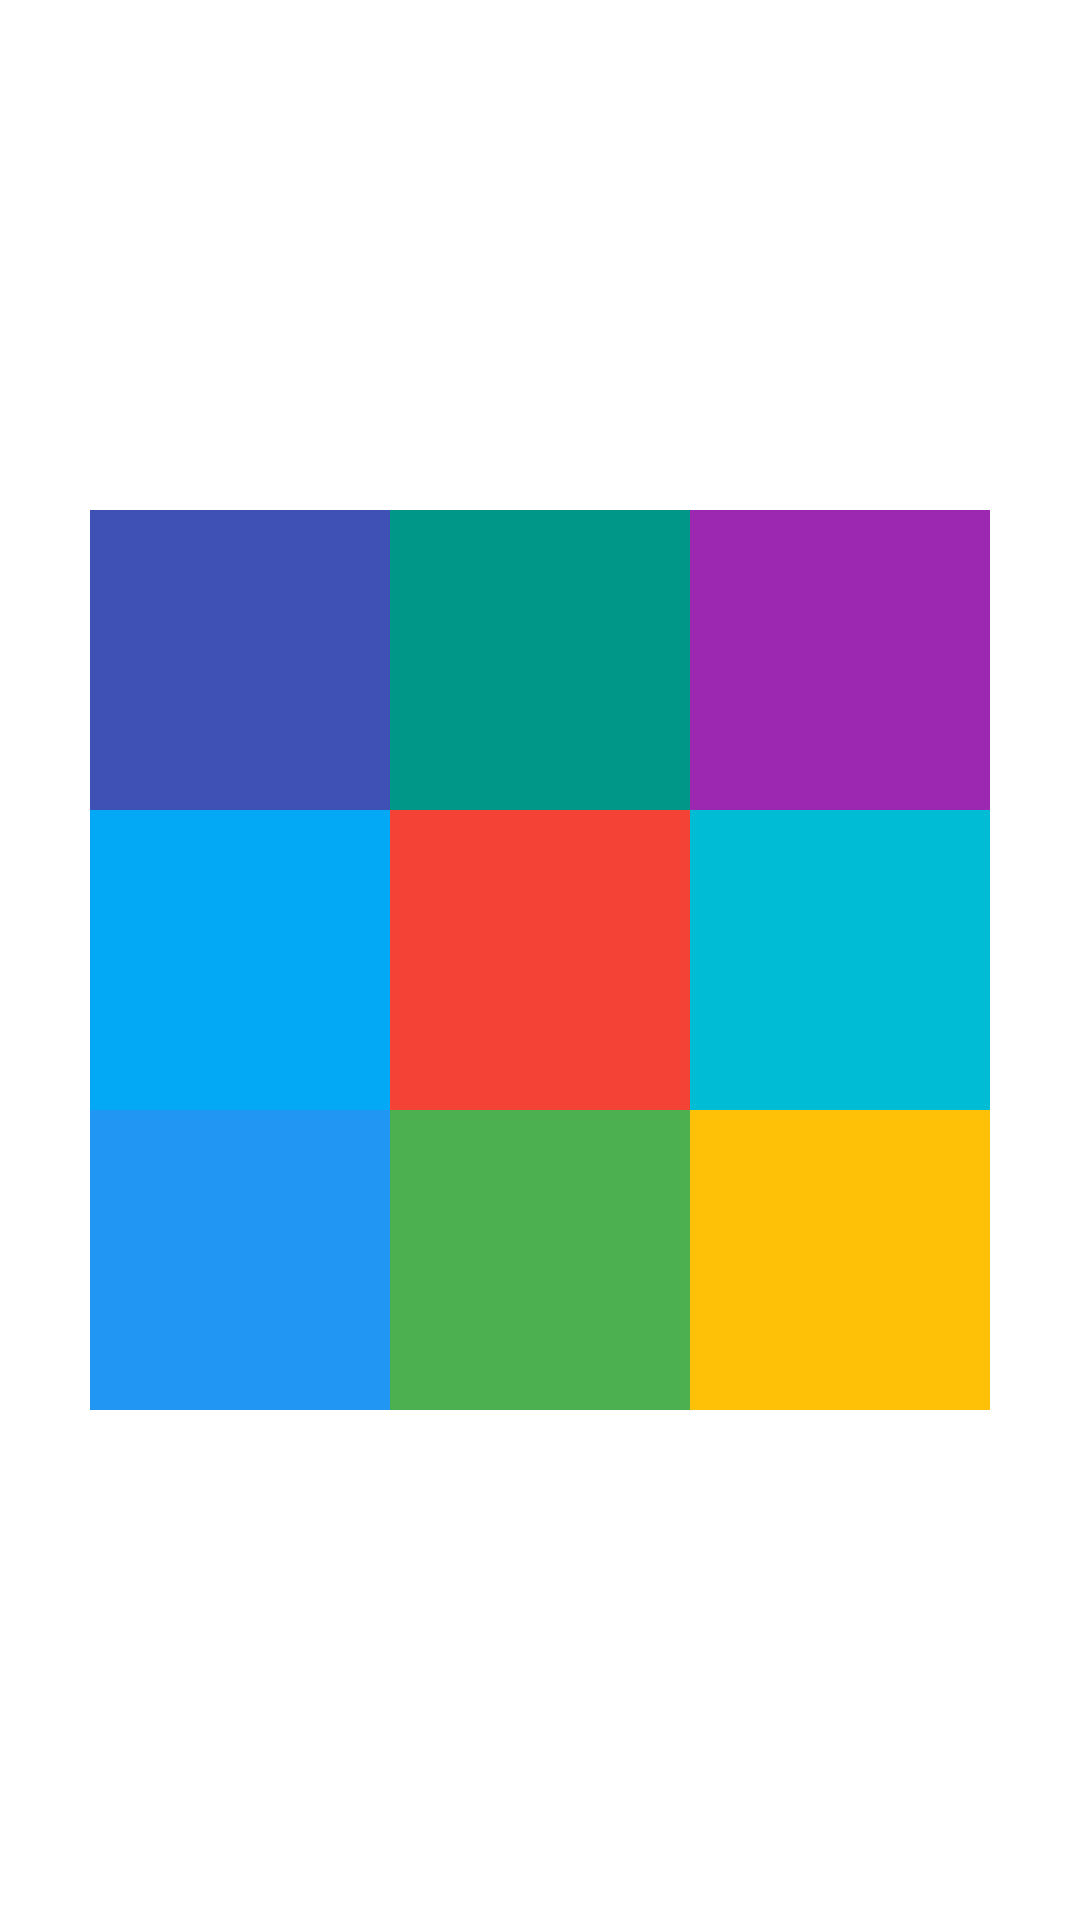

Layout XML and referenced resources for this Android screen:
<!-- AndroidManifest.xml: application theme Theme.Oort -->
<!-- res/layout/practice_06.xml -->
<?xml version="1.0" encoding="utf-8"?>
<RelativeLayout xmlns:android="http://schemas.android.com/apk/res/android"
    android:layout_width="match_parent"
    android:layout_height="match_parent">

    <TextView
        android:id="@+id/view1"
        android:layout_width="100dp"
        android:layout_height="100dp"
        android:layout_centerInParent="true"
        android:background="#F44336" />

    <TextView
        android:layout_width="100dp"
        android:layout_height="100dp"
        android:layout_below="@id/view1"
        android:layout_toRightOf="@id/view1"
        android:background="#FFC107" />

    <TextView
        android:layout_width="100dp"
        android:layout_height="100dp"
        android:layout_above="@id/view1"
        android:layout_toRightOf="@id/view1"
        android:background="#9C27B0" />

    <TextView
        android:layout_width="100dp"
        android:layout_height="100dp"
        android:layout_above="@id/view1"
        android:layout_toLeftOf="@id/view1"
        android:background="#3F51B5" />

    <TextView
        android:layout_width="100dp"
        android:layout_height="100dp"
        android:layout_below="@id/view1"
        android:layout_toLeftOf="@id/view1"
        android:background="#2196F3" />

    <TextView
        android:layout_width="100dp"
        android:layout_height="100dp"
        android:layout_centerInParent="true"
        android:layout_toLeftOf="@id/view1"
        android:background="#03A9F4" />

    <TextView
        android:layout_width="100dp"
        android:layout_height="100dp"
        android:layout_centerInParent="true"
        android:layout_toRightOf="@id/view1"
        android:background="#00BCD4" />

    <TextView
        android:layout_width="100dp"
        android:layout_height="100dp"
        android:layout_above="@id/view1"
        android:layout_centerInParent="true"
        android:background="#009688" />

    <TextView
        android:layout_width="100dp"
        android:layout_height="100dp"
        android:layout_below="@id/view1"
        android:layout_centerInParent="true"
        android:background="#4CAF50" />


</RelativeLayout>
<!-- resources referenced by this layout -->
<resources>
  <style name="Theme.Oort" parent="Theme.MaterialComponents.DayNight.DarkActionBar">
          
          <item name="colorPrimary">@color/purple_500</item>
          <item name="colorPrimaryVariant">@color/purple_700</item>
          <item name="colorOnPrimary">@color/white</item>
          
          <item name="colorSecondary">@color/teal_200</item>
          <item name="colorSecondaryVariant">@color/teal_700</item>
          <item name="colorOnSecondary">@color/black</item>
          
          <item name="android:statusBarColor" tools:targetApi="l">?attr/colorPrimaryVariant</item>
          
      </style>
  <!-- not gathered from this repository: default colours our renderer supplied (Android Studio template values) -->
  <color name="purple_500">#FF6200EE</color>
  <color name="purple_700">#FF3700B3</color>
  <color name="teal_200">#FF03DAC5</color>
  <color name="teal_700">#FF018786</color>
  <color name="black">#FF000000</color>
  <color name="white">#FFFFFFFF</color>
</resources>
